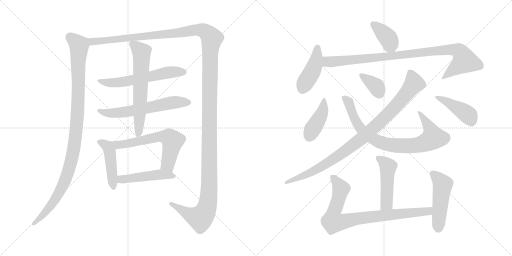
t = 0.00 s
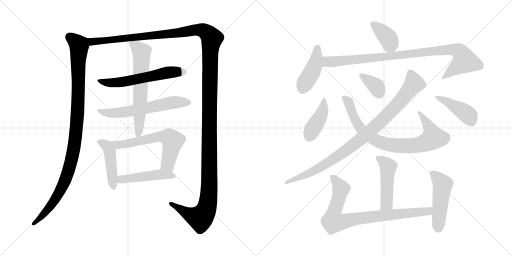
t = 3.02 s
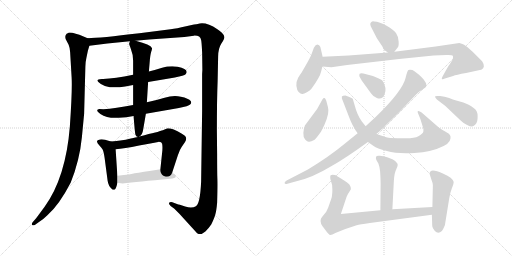
t = 6.05 s
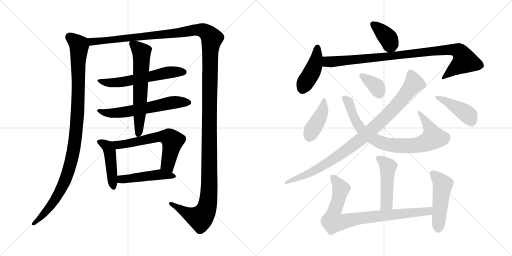
t = 9.07 s
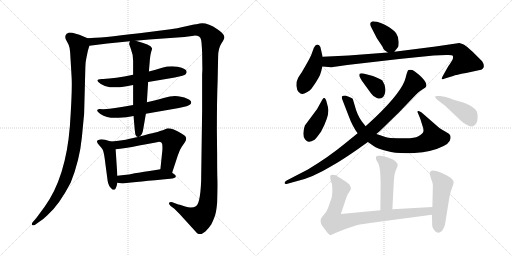
t = 12.09 s
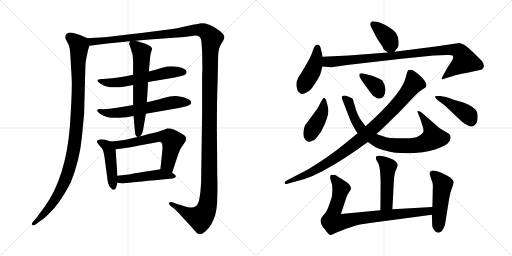
t = 15.12 s

The animated SVG that drew these frames (rendered in a browser with its animation timeline set to each time). Animation: 19 CSS @keyframes rules; one cycle of 15.12 s.

<svg version="1.1" viewBox="0 0 2048 1024" xmlns="http://www.w3.org/2000/svg">
  <g stroke="lightgray" stroke-dasharray="1,1" stroke-width="1" transform="scale(4, 4)">
    <line x1="0" y1="0" x2="256" y2="256"></line>
    <line x1="256" y1="0" x2="0" y2="256"></line>
    <line x1="128" y1="0" x2="128" y2="256"></line>
    <line x1="0" y1="128" x2="256" y2="128"></line>
    <line x1="256" y1="0" x2="512" y2="256"></line>
    <line x1="512" y1="0" x2="256" y2="256"></line>
    <line x1="384" y1="0" x2="384" y2="256"></line>
    <line x1="256" y1="128" x2="512" y2="128"></line>
  </g>
<g transform="scale(1, -1) translate(0, -850)">
   <style type="text/css">
    @keyframes keyframes0 {
      from {
       stroke: black;
       stroke-dashoffset: 1078;
       stroke-width: 128;
       }
       78% {
       animation-timing-function: step-end;
       stroke: black;
       stroke-dashoffset: 0;
       stroke-width: 128;
       }
       to {
       stroke: black;
       stroke-width: 1024;
       }
       }
       #make-me-a-hanzi-animation-0 {
         animation: keyframes0 1.127279s both;
         animation-delay: 0.000000s;
         animation-timing-function: linear;
       }
    @keyframes keyframes1 {
      from {
       stroke: black;
       stroke-dashoffset: 1624;
       stroke-width: 128;
       }
       84% {
       animation-timing-function: step-end;
       stroke: black;
       stroke-dashoffset: 0;
       stroke-width: 128;
       }
       to {
       stroke: black;
       stroke-width: 1024;
       }
       }
       #make-me-a-hanzi-animation-1 {
         animation: keyframes1 1.571615s both;
         animation-delay: 1.127279s;
         animation-timing-function: linear;
       }
    @keyframes keyframes2 {
      from {
       stroke: black;
       stroke-dashoffset: 602;
       stroke-width: 128;
       }
       66% {
       animation-timing-function: step-end;
       stroke: black;
       stroke-dashoffset: 0;
       stroke-width: 128;
       }
       to {
       stroke: black;
       stroke-width: 1024;
       }
       }
       #make-me-a-hanzi-animation-2 {
         animation: keyframes2 0.739909s both;
         animation-delay: 2.698894s;
         animation-timing-function: linear;
       }
    @keyframes keyframes3 {
      from {
       stroke: black;
       stroke-dashoffset: 619;
       stroke-width: 128;
       }
       67% {
       animation-timing-function: step-end;
       stroke: black;
       stroke-dashoffset: 0;
       stroke-width: 128;
       }
       to {
       stroke: black;
       stroke-width: 1024;
       }
       }
       #make-me-a-hanzi-animation-3 {
         animation: keyframes3 0.753743s both;
         animation-delay: 3.438803s;
         animation-timing-function: linear;
       }
    @keyframes keyframes4 {
      from {
       stroke: black;
       stroke-dashoffset: 640;
       stroke-width: 128;
       }
       68% {
       animation-timing-function: step-end;
       stroke: black;
       stroke-dashoffset: 0;
       stroke-width: 128;
       }
       to {
       stroke: black;
       stroke-width: 1024;
       }
       }
       #make-me-a-hanzi-animation-4 {
         animation: keyframes4 0.770833s both;
         animation-delay: 4.192546s;
         animation-timing-function: linear;
       }
    @keyframes keyframes5 {
      from {
       stroke: black;
       stroke-dashoffset: 455;
       stroke-width: 128;
       }
       60% {
       animation-timing-function: step-end;
       stroke: black;
       stroke-dashoffset: 0;
       stroke-width: 128;
       }
       to {
       stroke: black;
       stroke-width: 1024;
       }
       }
       #make-me-a-hanzi-animation-5 {
         animation: keyframes5 0.620280s both;
         animation-delay: 4.963379s;
         animation-timing-function: linear;
       }
    @keyframes keyframes6 {
      from {
       stroke: black;
       stroke-dashoffset: 630;
       stroke-width: 128;
       }
       67% {
       animation-timing-function: step-end;
       stroke: black;
       stroke-dashoffset: 0;
       stroke-width: 128;
       }
       to {
       stroke: black;
       stroke-width: 1024;
       }
       }
       #make-me-a-hanzi-animation-6 {
         animation: keyframes6 0.762695s both;
         animation-delay: 5.583659s;
         animation-timing-function: linear;
       }
    @keyframes keyframes7 {
      from {
       stroke: black;
       stroke-dashoffset: 480;
       stroke-width: 128;
       }
       61% {
       animation-timing-function: step-end;
       stroke: black;
       stroke-dashoffset: 0;
       stroke-width: 128;
       }
       to {
       stroke: black;
       stroke-width: 1024;
       }
       }
       #make-me-a-hanzi-animation-7 {
         animation: keyframes7 0.640625s both;
         animation-delay: 6.346354s;
         animation-timing-function: linear;
       }
    @keyframes keyframes8 {
      from {
       stroke: black;
       stroke-dashoffset: 382;
       stroke-width: 128;
       }
       55% {
       animation-timing-function: step-end;
       stroke: black;
       stroke-dashoffset: 0;
       stroke-width: 128;
       }
       to {
       stroke: black;
       stroke-width: 1024;
       }
       }
       #make-me-a-hanzi-animation-8 {
         animation: keyframes8 0.560872s both;
         animation-delay: 6.986979s;
         animation-timing-function: linear;
       }
    @keyframes keyframes9 {
      from {
       stroke: black;
       stroke-dashoffset: 440;
       stroke-width: 128;
       }
       59% {
       animation-timing-function: step-end;
       stroke: black;
       stroke-dashoffset: 0;
       stroke-width: 128;
       }
       to {
       stroke: black;
       stroke-width: 1024;
       }
       }
       #make-me-a-hanzi-animation-9 {
         animation: keyframes9 0.608073s both;
         animation-delay: 7.547851s;
         animation-timing-function: linear;
       }
    @keyframes keyframes10 {
      from {
       stroke: black;
       stroke-dashoffset: 962;
       stroke-width: 128;
       }
       76% {
       animation-timing-function: step-end;
       stroke: black;
       stroke-dashoffset: 0;
       stroke-width: 128;
       }
       to {
       stroke: black;
       stroke-width: 1024;
       }
       }
       #make-me-a-hanzi-animation-10 {
         animation: keyframes10 1.032878s both;
         animation-delay: 8.155924s;
         animation-timing-function: linear;
       }
    @keyframes keyframes11 {
      from {
       stroke: black;
       stroke-dashoffset: 413;
       stroke-width: 128;
       }
       57% {
       animation-timing-function: step-end;
       stroke: black;
       stroke-dashoffset: 0;
       stroke-width: 128;
       }
       to {
       stroke: black;
       stroke-width: 1024;
       }
       }
       #make-me-a-hanzi-animation-11 {
         animation: keyframes11 0.586100s both;
         animation-delay: 9.188802s;
         animation-timing-function: linear;
       }
    @keyframes keyframes12 {
      from {
       stroke: black;
       stroke-dashoffset: 832;
       stroke-width: 128;
       }
       73% {
       animation-timing-function: step-end;
       stroke: black;
       stroke-dashoffset: 0;
       stroke-width: 128;
       }
       to {
       stroke: black;
       stroke-width: 1024;
       }
       }
       #make-me-a-hanzi-animation-12 {
         animation: keyframes12 0.927083s both;
         animation-delay: 9.774902s;
         animation-timing-function: linear;
       }
    @keyframes keyframes13 {
      from {
       stroke: black;
       stroke-dashoffset: 361;
       stroke-width: 128;
       }
       54% {
       animation-timing-function: step-end;
       stroke: black;
       stroke-dashoffset: 0;
       stroke-width: 128;
       }
       to {
       stroke: black;
       stroke-width: 1024;
       }
       }
       #make-me-a-hanzi-animation-13 {
         animation: keyframes13 0.543783s both;
         animation-delay: 10.701985s;
         animation-timing-function: linear;
       }
    @keyframes keyframes14 {
      from {
       stroke: black;
       stroke-dashoffset: 962;
       stroke-width: 128;
       }
       76% {
       animation-timing-function: step-end;
       stroke: black;
       stroke-dashoffset: 0;
       stroke-width: 128;
       }
       to {
       stroke: black;
       stroke-width: 1024;
       }
       }
       #make-me-a-hanzi-animation-14 {
         animation: keyframes14 1.032878s both;
         animation-delay: 11.245768s;
         animation-timing-function: linear;
       }
    @keyframes keyframes15 {
      from {
       stroke: black;
       stroke-dashoffset: 436;
       stroke-width: 128;
       }
       59% {
       animation-timing-function: step-end;
       stroke: black;
       stroke-dashoffset: 0;
       stroke-width: 128;
       }
       to {
       stroke: black;
       stroke-width: 1024;
       }
       }
       #make-me-a-hanzi-animation-15 {
         animation: keyframes15 0.604818s both;
         animation-delay: 12.278646s;
         animation-timing-function: linear;
       }
    @keyframes keyframes16 {
      from {
       stroke: black;
       stroke-dashoffset: 482;
       stroke-width: 128;
       }
       61% {
       animation-timing-function: step-end;
       stroke: black;
       stroke-dashoffset: 0;
       stroke-width: 128;
       }
       to {
       stroke: black;
       stroke-width: 1024;
       }
       }
       #make-me-a-hanzi-animation-16 {
         animation: keyframes16 0.642253s both;
         animation-delay: 12.883464s;
         animation-timing-function: linear;
       }
    @keyframes keyframes17 {
      from {
       stroke: black;
       stroke-dashoffset: 848;
       stroke-width: 128;
       }
       73% {
       animation-timing-function: step-end;
       stroke: black;
       stroke-dashoffset: 0;
       stroke-width: 128;
       }
       to {
       stroke: black;
       stroke-width: 1024;
       }
       }
       #make-me-a-hanzi-animation-17 {
         animation: keyframes17 0.940104s both;
         animation-delay: 13.525717s;
         animation-timing-function: linear;
       }
    @keyframes keyframes18 {
      from {
       stroke: black;
       stroke-dashoffset: 493;
       stroke-width: 128;
       }
       62% {
       animation-timing-function: step-end;
       stroke: black;
       stroke-dashoffset: 0;
       stroke-width: 128;
       }
       to {
       stroke: black;
       stroke-width: 1024;
       }
       }
       #make-me-a-hanzi-animation-18 {
         animation: keyframes18 0.651204s both;
         animation-delay: 14.465821s;
         animation-timing-function: linear;
       }
</style>
<path d="M 350.5 697.5 L 317.5 711.5 Q 309.5 714.5 289.5 719.5 Q 275.5 720.5 273.5 719.5 Q 271.5 717.5 270.5 717.5 L 266.5 715.5 Q 258.5 707.5 262.5 694.5 L 274.5 671.5 Q 279.5 659.5 280.5 642.5 L 286.5 540.5 Q 289.5 489.5 279.5 345.5 Q 263.5 141.5 178.5 23.5 L 144.5 -22.5 L 130.5 -38.5 Q 125.5 -45.5 128.5 -49.5 Q 132.5 -53.5 140.5 -48.5 L 154.5 -38.5 Q 170.5 -29.5 189.5 -10.5 Q 236.5 30.5 282.5 119.5 Q 318.5 208.5 327.5 301.5 L 336.5 395.5 L 341.5 584.5 Q 341.5 601.5 345.5 618.5 L 351.5 647.5 L 357.5 667.5 C 364.5 691.5 364.5 691.5 350.5 697.5 Z" fill="lightgray"></path> 
<path d="M 868.5 232.5 L 867.5 329.5 Q 867.5 451.5 870.5 526.5 L 872.5 623.5 Q 872.5 656.5 885.5 676.5 Q 898.5 695.5 897.5 702.5 Q 897.5 709.5 887.5 719.5 Q 877.5 729.5 869.5 733.5 Q 822.5 765.5 790.5 754.5 Q 784.5 754.5 744.5 745.5 Q 705.5 736.5 682.5 733.5 L 557.5 717.5 Q 400.5 698.5 350.5 697.5 C 320.5 695.5 327.5 663.5 357.5 667.5 L 429.5 676.5 L 519.5 685.5 L 542.5 687.5 L 596.5 692.5 L 737.5 702.5 L 775.5 707.5 Q 801.5 708.5 804.5 690.5 Q 806.5 682.5 808.5 641.5 L 809.5 570.5 L 808.5 554.5 L 808.5 407.5 L 804.5 123.5 Q 800.5 35.5 783.5 25.5 Q 767.5 15.5 740.5 24.5 Q 713.5 33.5 710.5 33.5 L 689.5 41.5 Q 680.5 43.5 676.5 39.5 Q 673.5 35.5 682.5 26.5 L 697.5 15.5 L 717.5 -4.5 L 788.5 -82.5 L 794.5 -85.5 Q 804.5 -89.5 821.5 -75.5 Q 836.5 -60.5 845.5 -46.5 Q 858.5 -19.5 861.5 -6.5 Q 865.5 6.5 868.5 39.5 Q 870.5 108.5 869.5 133.5 Q 868.5 158.5 868.5 232.5 Z" fill="lightgray"></path> 
<path d="M 532.5 551.5 Q 458.5 536.5 412.5 534.5 L 407.5 534.5 Q 389.5 533.5 389.5 527.5 Q 390.5 523.5 403.5 514.5 Q 417.5 505.5 439.5 501.5 Q 470.5 499.5 500.5 504.5 L 532.5 510.5 L 592.5 522.5 L 699.5 540.5 Q 737.5 548.5 742.5 553.5 Q 747.5 558.5 746.5 563.5 Q 746.5 575.5 710.5 583.5 Q 677.5 587.5 648.5 579.5 Q 620.5 570.5 595.5 564.5 L 532.5 551.5 Z" fill="lightgray"></path> 
<path d="M 532.5 430.5 Q 461.5 416.5 413.5 413.5 Q 407.5 414.5 397.5 414.5 Q 388.5 413.5 388.5 407.5 Q 389.5 403.5 401.5 394.5 Q 430.5 375.5 475.5 379.5 L 505.5 381.5 L 534.5 386.5 L 583.5 395.5 L 715.5 418.5 Q 754.5 426.5 760.5 432.5 Q 767.5 437.5 763.5 445.5 Q 754.5 457.5 723.5 463.5 Q 692.5 469.5 658.5 459.5 Q 625.5 449.5 587.5 441.5 L 532.5 430.5 Z" fill="lightgray"></path> 
<path d="M 519.5 685.5 L 516.5 675.5 Q 515.5 675.5 523.5 654.5 Q 532.5 632.5 532.5 607.5 L 532.5 551.5 L 532.5 510.5 L 532.5 430.5 L 534.5 386.5 L 534.5 383.5 Q 539.5 320.5 541.5 312.5 Q 544.5 304.5 551.5 302.5 C 553.5 300.5 553.5 300.5 557.5 304.5 Q 569.5 310.5 572.5 331.5 L 583.5 395.5 L 587.5 441.5 L 592.5 522.5 L 595.5 564.5 L 598.5 599.5 Q 600.5 629.5 604.5 642.5 Q 609.5 654.5 607.5 658.5 Q 603.5 671.5 542.5 687.5 C 521.5 693.5 521.5 693.5 519.5 685.5 Z" fill="lightgray"></path> 
<path d="M 469.5 147.5 L 462.5 253.5 C 460.5 279.5 460.5 279.5 443.5 284.5 L 420.5 291.5 Q 409.5 293.5 399.5 292.5 Q 376.5 289.5 398.5 267.5 Q 406.5 259.5 410.5 252.5 Q 414.5 245.5 418.5 218.5 L 430.5 127.5 Q 433.5 105.5 448.5 93.5 Q 452.5 89.5 459.5 92.5 Q 465.5 98.5 469.5 119.5 L 469.5 147.5 Z" fill="lightgray"></path> 
<path d="M 462.5 253.5 Q 495.5 255.5 556.5 268.5 Q 618.5 280.5 632.5 282.5 Q 646.5 283.5 648.5 275.5 Q 650.5 266.5 649.5 249.5 L 641.5 173.5 C 638.5 143.5 679.5 130.5 688.5 159.5 L 711.5 229.5 Q 718.5 251.5 726.5 262.5 L 739.5 281.5 Q 744.5 289.5 744.5 295.5 Q 746.5 305.5 727.5 315.5 Q 687.5 338.5 667.5 336.5 L 651.5 329.5 Q 649.5 329.5 637.5 325.5 Q 625.5 320.5 594.5 314.5 Q 579.5 309.5 557.5 304.5 L 551.5 302.5 Q 544.5 301.5 523.5 296.5 Q 502.5 290.5 481.5 288.5 Q 468.5 286.5 443.5 284.5 C 413.5 281.5 432.5 250.5 462.5 253.5 Z" fill="lightgray"></path> 
<path d="M 641.5 173.5 L 623.5 170.5 Q 596.5 165.5 576.5 163.5 Q 551.5 158.5 538.5 157.5 Q 527.5 153.5 469.5 147.5 C 439.5 144.5 439.5 123.5 469.5 119.5 L 490.5 116.5 Q 550.5 123.5 680.5 135.5 Q 701.5 137.5 702.5 142.5 Q 704.5 147.5 699.5 151.5 L 688.5 159.5 C 664.5 177.5 664.5 177.5 641.5 173.5 Z" fill="lightgray"></path> 
<path d="M 1577.5 643.0 L 1591.5 661.0 Q 1595.5 665.0 1594.5 684.0 Q 1594.5 702.0 1584.5 717.0 Q 1575.5 731.0 1546.5 747.0 Q 1518.5 763.0 1496.5 764.0 Q 1489.5 766.0 1485.5 762.0 Q 1475.5 757.0 1487.5 736.0 L 1507.5 697.0 L 1529.5 664.0 Q 1532.5 655.0 1538.5 649.0 L 1551.5 640.0 C 1566.5 629.0 1566.5 629.0 1577.5 643.0 Z" fill="lightgray"></path> 
<path d="M 1290.5 623.0 L 1281.5 662.0 Q 1277.5 672.0 1269.5 672.0 Q 1262.5 672.0 1255.5 659.0 L 1244.5 629.0 Q 1236.5 612.0 1229.5 600.0 L 1206.5 560.0 Q 1191.5 539.0 1191.5 536.0 Q 1184.5 524.0 1185.5 507.0 Q 1187.5 489.0 1194.5 482.0 Q 1202.5 474.0 1208.5 474.0 Q 1214.5 473.0 1227.5 481.0 Q 1240.5 488.0 1246.5 496.0 Q 1280.5 543.0 1284.5 564.0 L 1289.5 584.0 L 1290.5 623.0 Z" fill="lightgray"></path> 
<path d="M 1837.5 678.0 L 1742.5 664.0 L 1577.5 643.0 L 1551.5 640.0 L 1394.5 628.0 L 1290.5 623.0 C 1260.5 622.0 1259.5 586.0 1289.5 584.0 L 1325.5 581.0 L 1388.5 590.0 L 1596.5 614.0 L 1734.5 628.0 L 1785.5 630.0 Q 1808.5 631.0 1811.5 627.0 Q 1812.5 622.0 1811.5 615.0 Q 1809.5 608.0 1792.5 584.0 L 1774.5 552.0 Q 1765.5 537.0 1767.5 534.0 Q 1770.5 531.0 1779.5 536.0 L 1812.5 546.0 Q 1823.5 551.0 1864.5 558.0 L 1919.5 570.0 Q 1931.5 571.0 1935.5 584.0 Q 1935.5 595.0 1928.5 605.0 L 1891.5 642.0 Q 1861.5 669.0 1856.5 671.0 Q 1852.5 673.0 1837.5 678.0 Z" fill="lightgray"></path> 
<path d="M 1268.5 414.0 L 1219.5 348.0 Q 1214.5 335.0 1213.5 318.0 Q 1212.5 300.0 1220.5 292.0 Q 1228.5 283.0 1235.5 283.0 Q 1242.5 282.0 1258.5 291.0 Q 1264.5 296.0 1284.5 324.0 Q 1314.5 380.0 1313.5 410.0 Q 1312.5 421.0 1307.5 438.0 Q 1300.5 468.0 1289.5 452.0 L 1268.5 414.0 Z" fill="lightgray"></path> 
<path d="M 1471.5 282.0 L 1494.5 266.0 Q 1506.5 257.0 1547.5 246.0 Q 1588.5 234.0 1657.5 238.0 Q 1727.5 242.0 1774.5 266.0 Q 1793.5 276.0 1798.5 286.0 Q 1807.5 305.0 1795.5 315.0 Q 1779.5 325.0 1768.5 331.0 Q 1758.5 336.0 1741.5 352.0 L 1686.5 400.0 Q 1677.5 407.0 1672.5 406.0 Q 1667.5 405.0 1672.5 396.0 L 1681.5 374.0 L 1689.5 348.0 Q 1695.5 333.0 1693.5 324.0 Q 1691.5 315.0 1673.5 305.0 Q 1655.5 295.0 1609.5 297.0 Q 1563.5 298.0 1554.5 299.0 Q 1546.5 300.0 1505.5 314.0 L 1462.5 345.0 L 1447.5 364.0 Q 1428.5 390.0 1419.5 426.0 L 1411.5 453.0 Q 1411.5 456.0 1397.5 462.0 L 1381.5 468.0 Q 1370.5 468.0 1367.5 464.0 Q 1365.5 458.0 1371.5 446.0 L 1393.5 389.0 Q 1409.5 345.0 1430.5 317.0 L 1471.5 282.0 Z" fill="lightgray"></path> 
<path d="M 1447.5 527.0 L 1484.5 476.0 Q 1494.5 462.0 1505.5 459.0 Q 1528.5 448.0 1538.5 473.0 Q 1548.5 499.0 1529.5 528.0 Q 1523.5 533.0 1491.5 546.0 L 1453.5 556.0 Q 1442.5 558.0 1438.5 555.0 Q 1436.5 551.0 1437.5 545.0 Q 1441.5 537.0 1447.5 527.0 Z" fill="lightgray"></path> 
<path d="M 1430.5 317.0 L 1377.5 274.0 Q 1314.5 222.0 1231.5 172.0 L 1146.5 128.0 Q 1136.5 122.0 1138.5 117.0 Q 1140.5 112.0 1149.5 115.0 L 1189.5 126.0 Q 1250.5 140.0 1326.5 186.0 Q 1380.5 216.0 1471.5 282.0 L 1505.5 314.0 L 1519.5 326.0 L 1597.5 402.0 L 1662.5 470.0 Q 1678.5 486.0 1690.5 493.0 Q 1703.5 500.0 1704.5 504.0 Q 1709.5 517.0 1687.5 540.0 Q 1665.5 562.0 1649.5 570.0 Q 1638.5 572.0 1633.5 570.0 Q 1629.5 568.0 1622.5 539.0 Q 1610.5 486.0 1502.5 382.0 L 1462.5 345.0 L 1430.5 317.0 Z" fill="lightgray"></path> 
<path d="M 1781.5 426.0 L 1841.5 369.0 Q 1854.5 356.0 1868.5 350.0 Q 1882.5 343.0 1888.5 344.0 Q 1895.5 345.0 1902.5 353.0 Q 1910.5 360.0 1910.5 384.0 Q 1911.5 407.0 1894.5 418.0 Q 1886.5 426.0 1872.5 432.0 L 1853.5 440.0 L 1821.5 449.0 Q 1814.5 451.0 1796.5 458.0 Q 1778.5 465.0 1760.5 466.0 Q 1742.5 467.0 1740.5 465.0 Q 1738.5 462.0 1747.5 452.0 L 1781.5 426.0 Z" fill="lightgray"></path> 
<path d="M 1569.5 13.0 L 1575.5 128.0 Q 1577.5 159.0 1585.5 174.0 Q 1592.5 189.0 1590.5 194.0 Q 1588.5 198.0 1580.5 206.0 Q 1573.5 213.0 1551.5 220.0 Q 1529.5 227.0 1519.5 227.0 Q 1497.5 230.0 1505.5 210.0 L 1513.5 196.0 Q 1517.5 187.0 1520.5 164.0 Q 1522.5 128.0 1522.5 117.0 L 1521.5 9.0 C 1521.5 -21.0 1567.5 -17.0 1569.5 13.0 Z" fill="lightgray"></path> 
<path d="M 1363.5 -6.0 L 1386.5 63.0 Q 1391.5 75.0 1397.5 83.0 L 1403.5 93.0 Q 1405.5 100.0 1397.5 112.0 Q 1393.5 117.0 1368.5 133.0 Q 1343.5 149.0 1339.5 150.0 Q 1325.5 152.0 1322.5 149.0 Q 1319.5 145.0 1321.5 134.0 L 1328.5 110.0 Q 1331.5 71.0 1324.5 53.0 L 1312.5 19.0 Q 1306.5 2.0 1294.5 -10.0 Q 1283.5 -23.0 1283.5 -26.0 Q 1277.5 -42.0 1298.5 -66.0 Q 1315.5 -90.0 1321.5 -90.0 Q 1327.5 -90.0 1341.5 -82.0 L 1381.5 -66.0 L 1426.5 -51.0 Q 1438.5 -48.0 1479.5 -42.0 L 1727.5 -9.0 C 1757.5 -5.0 1759.5 24.0 1729.5 22.0 L 1569.5 13.0 L 1521.5 9.0 L 1363.5 -6.0 Z" fill="lightgray"></path> 
<path d="M 1727.5 -9.0 L 1728.5 -40.0 Q 1728.5 -52.0 1729.5 -57.0 Q 1730.5 -63.0 1739.5 -74.0 Q 1752.5 -88.0 1767.5 -74.0 Q 1772.5 -68.0 1779.5 -51.0 L 1796.5 54.0 Q 1799.5 77.0 1807.5 97.0 Q 1815.5 117.0 1814.5 123.0 Q 1813.5 129.0 1802.5 139.0 Q 1791.5 148.0 1773.5 155.0 Q 1731.5 174.0 1722.5 165.0 Q 1717.5 160.0 1718.5 154.0 L 1725.5 132.0 Q 1731.5 117.0 1731.5 109.0 L 1729.5 22.0 L 1727.5 -9.0 Z" fill="lightgray"></path> 
      <clipPath id="make-me-a-hanzi-clip-0">
      <path d="M 350.5 697.5 L 317.5 711.5 Q 309.5 714.5 289.5 719.5 Q 275.5 720.5 273.5 719.5 Q 271.5 717.5 270.5 717.5 L 266.5 715.5 Q 258.5 707.5 262.5 694.5 L 274.5 671.5 Q 279.5 659.5 280.5 642.5 L 286.5 540.5 Q 289.5 489.5 279.5 345.5 Q 263.5 141.5 178.5 23.5 L 144.5 -22.5 L 130.5 -38.5 Q 125.5 -45.5 128.5 -49.5 Q 132.5 -53.5 140.5 -48.5 L 154.5 -38.5 Q 170.5 -29.5 189.5 -10.5 Q 236.5 30.5 282.5 119.5 Q 318.5 208.5 327.5 301.5 L 336.5 395.5 L 341.5 584.5 Q 341.5 601.5 345.5 618.5 L 351.5 647.5 L 357.5 667.5 C 364.5 691.5 364.5 691.5 350.5 697.5 Z" fill="lightgray"></path>
      </clipPath>
      <path clip-path="url(#make-me-a-hanzi-clip-0)" d="M 276.5 711.5 L 279.5 701.5 L 316.5 669.5 L 311.5 419.5 L 292.5 237.5 L 272.5 163.5 L 233.5 73.5 L 192.5 13.5 L 134.5 -44.5 " fill="none" id="make-me-a-hanzi-animation-0" stroke-dasharray="950 1900" stroke-linecap="round"></path>

      <clipPath id="make-me-a-hanzi-clip-1">
      <path d="M 868.5 232.5 L 867.5 329.5 Q 867.5 451.5 870.5 526.5 L 872.5 623.5 Q 872.5 656.5 885.5 676.5 Q 898.5 695.5 897.5 702.5 Q 897.5 709.5 887.5 719.5 Q 877.5 729.5 869.5 733.5 Q 822.5 765.5 790.5 754.5 Q 784.5 754.5 744.5 745.5 Q 705.5 736.5 682.5 733.5 L 557.5 717.5 Q 400.5 698.5 350.5 697.5 C 320.5 695.5 327.5 663.5 357.5 667.5 L 429.5 676.5 L 519.5 685.5 L 542.5 687.5 L 596.5 692.5 L 737.5 702.5 L 775.5 707.5 Q 801.5 708.5 804.5 690.5 Q 806.5 682.5 808.5 641.5 L 809.5 570.5 L 808.5 554.5 L 808.5 407.5 L 804.5 123.5 Q 800.5 35.5 783.5 25.5 Q 767.5 15.5 740.5 24.5 Q 713.5 33.5 710.5 33.5 L 689.5 41.5 Q 680.5 43.5 676.5 39.5 Q 673.5 35.5 682.5 26.5 L 697.5 15.5 L 717.5 -4.5 L 788.5 -82.5 L 794.5 -85.5 Q 804.5 -89.5 821.5 -75.5 Q 836.5 -60.5 845.5 -46.5 Q 858.5 -19.5 861.5 -6.5 Q 865.5 6.5 868.5 39.5 Q 870.5 108.5 869.5 133.5 Q 868.5 158.5 868.5 232.5 Z" fill="lightgray"></path>
      </clipPath>
      <path clip-path="url(#make-me-a-hanzi-clip-1)" d="M 354.5 690.5 L 368.5 683.5 L 391.5 684.5 L 697.5 716.5 L 779.5 730.5 L 801.5 730.5 L 822.5 722.5 L 847.5 696.5 L 838.5 517.5 L 837.5 117.5 L 829.5 31.5 L 819.5 0.5 L 799.5 -21.5 L 751.5 -4.5 L 683.5 35.5 " fill="none" id="make-me-a-hanzi-animation-1" stroke-dasharray="1496 2992" stroke-linecap="round"></path>

      <clipPath id="make-me-a-hanzi-clip-2">
      <path d="M 532.5 551.5 Q 458.5 536.5 412.5 534.5 L 407.5 534.5 Q 389.5 533.5 389.5 527.5 Q 390.5 523.5 403.5 514.5 Q 417.5 505.5 439.5 501.5 Q 470.5 499.5 500.5 504.5 L 532.5 510.5 L 592.5 522.5 L 699.5 540.5 Q 737.5 548.5 742.5 553.5 Q 747.5 558.5 746.5 563.5 Q 746.5 575.5 710.5 583.5 Q 677.5 587.5 648.5 579.5 Q 620.5 570.5 595.5 564.5 L 532.5 551.5 Z" fill="lightgray"></path>
      </clipPath>
      <path clip-path="url(#make-me-a-hanzi-clip-2)" d="M 394.5 527.5 L 436.5 518.5 L 476.5 521.5 L 672.5 559.5 L 735.5 562.5 " fill="none" id="make-me-a-hanzi-animation-2" stroke-dasharray="474 948" stroke-linecap="round"></path>

      <clipPath id="make-me-a-hanzi-clip-3">
      <path d="M 532.5 430.5 Q 461.5 416.5 413.5 413.5 Q 407.5 414.5 397.5 414.5 Q 388.5 413.5 388.5 407.5 Q 389.5 403.5 401.5 394.5 Q 430.5 375.5 475.5 379.5 L 505.5 381.5 L 534.5 386.5 L 583.5 395.5 L 715.5 418.5 Q 754.5 426.5 760.5 432.5 Q 767.5 437.5 763.5 445.5 Q 754.5 457.5 723.5 463.5 Q 692.5 469.5 658.5 459.5 Q 625.5 449.5 587.5 441.5 L 532.5 430.5 Z" fill="lightgray"></path>
      </clipPath>
      <path clip-path="url(#make-me-a-hanzi-clip-3)" d="M 395.5 408.5 L 425.5 398.5 L 466.5 398.5 L 682.5 439.5 L 752.5 441.5 " fill="none" id="make-me-a-hanzi-animation-3" stroke-dasharray="491 982" stroke-linecap="round"></path>

      <clipPath id="make-me-a-hanzi-clip-4">
      <path d="M 519.5 685.5 L 516.5 675.5 Q 515.5 675.5 523.5 654.5 Q 532.5 632.5 532.5 607.5 L 532.5 551.5 L 532.5 510.5 L 532.5 430.5 L 534.5 386.5 L 534.5 383.5 Q 539.5 320.5 541.5 312.5 Q 544.5 304.5 551.5 302.5 C 553.5 300.5 553.5 300.5 557.5 304.5 Q 569.5 310.5 572.5 331.5 L 583.5 395.5 L 587.5 441.5 L 592.5 522.5 L 595.5 564.5 L 598.5 599.5 Q 600.5 629.5 604.5 642.5 Q 609.5 654.5 607.5 658.5 Q 603.5 671.5 542.5 687.5 C 521.5 693.5 521.5 693.5 519.5 685.5 Z" fill="lightgray"></path>
      </clipPath>
      <path clip-path="url(#make-me-a-hanzi-clip-4)" d="M 525.5 678.5 L 562.5 646.5 L 566.5 629.5 L 551.5 312.5 " fill="none" id="make-me-a-hanzi-animation-4" stroke-dasharray="512 1024" stroke-linecap="round"></path>

      <clipPath id="make-me-a-hanzi-clip-5">
      <path d="M 469.5 147.5 L 462.5 253.5 C 460.5 279.5 460.5 279.5 443.5 284.5 L 420.5 291.5 Q 409.5 293.5 399.5 292.5 Q 376.5 289.5 398.5 267.5 Q 406.5 259.5 410.5 252.5 Q 414.5 245.5 418.5 218.5 L 430.5 127.5 Q 433.5 105.5 448.5 93.5 Q 452.5 89.5 459.5 92.5 Q 465.5 98.5 469.5 119.5 L 469.5 147.5 Z" fill="lightgray"></path>
      </clipPath>
      <path clip-path="url(#make-me-a-hanzi-clip-5)" d="M 399.5 279.5 L 428.5 265.5 L 438.5 244.5 L 454.5 101.5 " fill="none" id="make-me-a-hanzi-animation-5" stroke-dasharray="327 654" stroke-linecap="round"></path>

      <clipPath id="make-me-a-hanzi-clip-6">
      <path d="M 462.5 253.5 Q 495.5 255.5 556.5 268.5 Q 618.5 280.5 632.5 282.5 Q 646.5 283.5 648.5 275.5 Q 650.5 266.5 649.5 249.5 L 641.5 173.5 C 638.5 143.5 679.5 130.5 688.5 159.5 L 711.5 229.5 Q 718.5 251.5 726.5 262.5 L 739.5 281.5 Q 744.5 289.5 744.5 295.5 Q 746.5 305.5 727.5 315.5 Q 687.5 338.5 667.5 336.5 L 651.5 329.5 Q 649.5 329.5 637.5 325.5 Q 625.5 320.5 594.5 314.5 Q 579.5 309.5 557.5 304.5 L 551.5 302.5 Q 544.5 301.5 523.5 296.5 Q 502.5 290.5 481.5 288.5 Q 468.5 286.5 443.5 284.5 C 413.5 281.5 432.5 250.5 462.5 253.5 Z" fill="lightgray"></path>
      </clipPath>
      <path clip-path="url(#make-me-a-hanzi-clip-6)" d="M 451.5 282.5 L 471.5 270.5 L 625.5 301.5 L 676.5 299.5 L 690.5 286.5 L 670.5 193.5 L 684.5 168.5 " fill="none" id="make-me-a-hanzi-animation-6" stroke-dasharray="502 1004" stroke-linecap="round"></path>

      <clipPath id="make-me-a-hanzi-clip-7">
      <path d="M 641.5 173.5 L 623.5 170.5 Q 596.5 165.5 576.5 163.5 Q 551.5 158.5 538.5 157.5 Q 527.5 153.5 469.5 147.5 C 439.5 144.5 439.5 123.5 469.5 119.5 L 490.5 116.5 Q 550.5 123.5 680.5 135.5 Q 701.5 137.5 702.5 142.5 Q 704.5 147.5 699.5 151.5 L 688.5 159.5 C 664.5 177.5 664.5 177.5 641.5 173.5 Z" fill="lightgray"></path>
      </clipPath>
      <path clip-path="url(#make-me-a-hanzi-clip-7)" d="M 475.5 126.5 L 486.5 133.5 L 640.5 152.5 L 695.5 145.5 " fill="none" id="make-me-a-hanzi-animation-7" stroke-dasharray="352 704" stroke-linecap="round"></path>

      <clipPath id="make-me-a-hanzi-clip-8">
      <path d="M 1577.5 643.0 L 1591.5 661.0 Q 1595.5 665.0 1594.5 684.0 Q 1594.5 702.0 1584.5 717.0 Q 1575.5 731.0 1546.5 747.0 Q 1518.5 763.0 1496.5 764.0 Q 1489.5 766.0 1485.5 762.0 Q 1475.5 757.0 1487.5 736.0 L 1507.5 697.0 L 1529.5 664.0 Q 1532.5 655.0 1538.5 649.0 L 1551.5 640.0 C 1566.5 629.0 1566.5 629.0 1577.5 643.0 Z" fill="lightgray"></path>
      </clipPath>
      <path clip-path="url(#make-me-a-hanzi-clip-8)" d="M 1492.5 753.0 L 1554.5 694.0 L 1569.5 657.0 " fill="none" id="make-me-a-hanzi-animation-8" stroke-dasharray="254 508" stroke-linecap="round"></path>

      <clipPath id="make-me-a-hanzi-clip-9">
      <path d="M 1290.5 623.0 L 1281.5 662.0 Q 1277.5 672.0 1269.5 672.0 Q 1262.5 672.0 1255.5 659.0 L 1244.5 629.0 Q 1236.5 612.0 1229.5 600.0 L 1206.5 560.0 Q 1191.5 539.0 1191.5 536.0 Q 1184.5 524.0 1185.5 507.0 Q 1187.5 489.0 1194.5 482.0 Q 1202.5 474.0 1208.5 474.0 Q 1214.5 473.0 1227.5 481.0 Q 1240.5 488.0 1246.5 496.0 Q 1280.5 543.0 1284.5 564.0 L 1289.5 584.0 L 1290.5 623.0 Z" fill="lightgray"></path>
      </clipPath>
      <path clip-path="url(#make-me-a-hanzi-clip-9)" d="M 1270.5 661.0 L 1258.5 587.0 L 1209.5 490.0 " fill="none" id="make-me-a-hanzi-animation-9" stroke-dasharray="312 624" stroke-linecap="round"></path>

      <clipPath id="make-me-a-hanzi-clip-10">
      <path d="M 1837.5 678.0 L 1742.5 664.0 L 1577.5 643.0 L 1551.5 640.0 L 1394.5 628.0 L 1290.5 623.0 C 1260.5 622.0 1259.5 586.0 1289.5 584.0 L 1325.5 581.0 L 1388.5 590.0 L 1596.5 614.0 L 1734.5 628.0 L 1785.5 630.0 Q 1808.5 631.0 1811.5 627.0 Q 1812.5 622.0 1811.5 615.0 Q 1809.5 608.0 1792.5 584.0 L 1774.5 552.0 Q 1765.5 537.0 1767.5 534.0 Q 1770.5 531.0 1779.5 536.0 L 1812.5 546.0 Q 1823.5 551.0 1864.5 558.0 L 1919.5 570.0 Q 1931.5 571.0 1935.5 584.0 Q 1935.5 595.0 1928.5 605.0 L 1891.5 642.0 Q 1861.5 669.0 1856.5 671.0 Q 1852.5 673.0 1837.5 678.0 Z" fill="lightgray"></path>
      </clipPath>
      <path clip-path="url(#make-me-a-hanzi-clip-10)" d="M 1296.5 590.0 L 1313.5 604.0 L 1779.5 650.0 L 1834.5 647.0 L 1859.5 606.0 L 1775.5 544.0 L 1773.5 536.0 " fill="none" id="make-me-a-hanzi-animation-10" stroke-dasharray="834 1668" stroke-linecap="round"></path>

      <clipPath id="make-me-a-hanzi-clip-11">
      <path d="M 1268.5 414.0 L 1219.5 348.0 Q 1214.5 335.0 1213.5 318.0 Q 1212.5 300.0 1220.5 292.0 Q 1228.5 283.0 1235.5 283.0 Q 1242.5 282.0 1258.5 291.0 Q 1264.5 296.0 1284.5 324.0 Q 1314.5 380.0 1313.5 410.0 Q 1312.5 421.0 1307.5 438.0 Q 1300.5 468.0 1289.5 452.0 L 1268.5 414.0 Z" fill="lightgray"></path>
      </clipPath>
      <path clip-path="url(#make-me-a-hanzi-clip-11)" d="M 1298.5 445.0 L 1283.5 388.0 L 1237.5 301.0 " fill="none" id="make-me-a-hanzi-animation-11" stroke-dasharray="285 570" stroke-linecap="round"></path>

      <clipPath id="make-me-a-hanzi-clip-12">
      <path d="M 1471.5 282.0 L 1494.5 266.0 Q 1506.5 257.0 1547.5 246.0 Q 1588.5 234.0 1657.5 238.0 Q 1727.5 242.0 1774.5 266.0 Q 1793.5 276.0 1798.5 286.0 Q 1807.5 305.0 1795.5 315.0 Q 1779.5 325.0 1768.5 331.0 Q 1758.5 336.0 1741.5 352.0 L 1686.5 400.0 Q 1677.5 407.0 1672.5 406.0 Q 1667.5 405.0 1672.5 396.0 L 1681.5 374.0 L 1689.5 348.0 Q 1695.5 333.0 1693.5 324.0 Q 1691.5 315.0 1673.5 305.0 Q 1655.5 295.0 1609.5 297.0 Q 1563.5 298.0 1554.5 299.0 Q 1546.5 300.0 1505.5 314.0 L 1462.5 345.0 L 1447.5 364.0 Q 1428.5 390.0 1419.5 426.0 L 1411.5 453.0 Q 1411.5 456.0 1397.5 462.0 L 1381.5 468.0 Q 1370.5 468.0 1367.5 464.0 Q 1365.5 458.0 1371.5 446.0 L 1393.5 389.0 Q 1409.5 345.0 1430.5 317.0 L 1471.5 282.0 Z" fill="lightgray"></path>
      </clipPath>
      <path clip-path="url(#make-me-a-hanzi-clip-12)" d="M 1376.5 460.0 L 1395.5 441.0 L 1418.5 375.0 L 1448.5 328.0 L 1502.5 289.0 L 1545.5 273.0 L 1629.5 266.0 L 1663.5 269.0 L 1693.5 276.0 L 1732.5 299.0 L 1719.5 338.0 L 1678.5 401.0 " fill="none" id="make-me-a-hanzi-animation-12" stroke-dasharray="704 1408" stroke-linecap="round"></path>

      <clipPath id="make-me-a-hanzi-clip-13">
      <path d="M 1447.5 527.0 L 1484.5 476.0 Q 1494.5 462.0 1505.5 459.0 Q 1528.5 448.0 1538.5 473.0 Q 1548.5 499.0 1529.5 528.0 Q 1523.5 533.0 1491.5 546.0 L 1453.5 556.0 Q 1442.5 558.0 1438.5 555.0 Q 1436.5 551.0 1437.5 545.0 Q 1441.5 537.0 1447.5 527.0 Z" fill="lightgray"></path>
      </clipPath>
      <path clip-path="url(#make-me-a-hanzi-clip-13)" d="M 1446.5 549.0 L 1505.5 504.0 L 1517.5 476.0 " fill="none" id="make-me-a-hanzi-animation-13" stroke-dasharray="233 466" stroke-linecap="round"></path>

      <clipPath id="make-me-a-hanzi-clip-14">
      <path d="M 1430.5 317.0 L 1377.5 274.0 Q 1314.5 222.0 1231.5 172.0 L 1146.5 128.0 Q 1136.5 122.0 1138.5 117.0 Q 1140.5 112.0 1149.5 115.0 L 1189.5 126.0 Q 1250.5 140.0 1326.5 186.0 Q 1380.5 216.0 1471.5 282.0 L 1505.5 314.0 L 1519.5 326.0 L 1597.5 402.0 L 1662.5 470.0 Q 1678.5 486.0 1690.5 493.0 Q 1703.5 500.0 1704.5 504.0 Q 1709.5 517.0 1687.5 540.0 Q 1665.5 562.0 1649.5 570.0 Q 1638.5 572.0 1633.5 570.0 Q 1629.5 568.0 1622.5 539.0 Q 1610.5 486.0 1502.5 382.0 L 1462.5 345.0 L 1430.5 317.0 Z" fill="lightgray"></path>
      </clipPath>
      <path clip-path="url(#make-me-a-hanzi-clip-14)" d="M 1637.5 564.0 L 1652.5 531.0 L 1653.5 512.0 L 1583.5 426.0 L 1459.5 306.0 L 1281.5 180.0 L 1144.5 121.0 " fill="none" id="make-me-a-hanzi-animation-14" stroke-dasharray="834 1668" stroke-linecap="round"></path>

      <clipPath id="make-me-a-hanzi-clip-15">
      <path d="M 1781.5 426.0 L 1841.5 369.0 Q 1854.5 356.0 1868.5 350.0 Q 1882.5 343.0 1888.5 344.0 Q 1895.5 345.0 1902.5 353.0 Q 1910.5 360.0 1910.5 384.0 Q 1911.5 407.0 1894.5 418.0 Q 1886.5 426.0 1872.5 432.0 L 1853.5 440.0 L 1821.5 449.0 Q 1814.5 451.0 1796.5 458.0 Q 1778.5 465.0 1760.5 466.0 Q 1742.5 467.0 1740.5 465.0 Q 1738.5 462.0 1747.5 452.0 L 1781.5 426.0 Z" fill="lightgray"></path>
      </clipPath>
      <path clip-path="url(#make-me-a-hanzi-clip-15)" d="M 1744.5 459.0 L 1775.5 449.0 L 1862.5 398.0 L 1875.5 387.0 L 1886.5 360.0 " fill="none" id="make-me-a-hanzi-animation-15" stroke-dasharray="308 616" stroke-linecap="round"></path>

      <clipPath id="make-me-a-hanzi-clip-16">
      <path d="M 1569.5 13.0 L 1575.5 128.0 Q 1577.5 159.0 1585.5 174.0 Q 1592.5 189.0 1590.5 194.0 Q 1588.5 198.0 1580.5 206.0 Q 1573.5 213.0 1551.5 220.0 Q 1529.5 227.0 1519.5 227.0 Q 1497.5 230.0 1505.5 210.0 L 1513.5 196.0 Q 1517.5 187.0 1520.5 164.0 Q 1522.5 128.0 1522.5 117.0 L 1521.5 9.0 C 1521.5 -21.0 1567.5 -17.0 1569.5 13.0 Z" fill="lightgray"></path>
      </clipPath>
      <path clip-path="url(#make-me-a-hanzi-clip-16)" d="M 1513.5 217.0 L 1538.5 199.0 L 1552.5 180.0 L 1546.5 36.0 L 1526.5 17.0 " fill="none" id="make-me-a-hanzi-animation-16" stroke-dasharray="354 708" stroke-linecap="round"></path>

      <clipPath id="make-me-a-hanzi-clip-17">
      <path d="M 1363.5 -6.0 L 1386.5 63.0 Q 1391.5 75.0 1397.5 83.0 L 1403.5 93.0 Q 1405.5 100.0 1397.5 112.0 Q 1393.5 117.0 1368.5 133.0 Q 1343.5 149.0 1339.5 150.0 Q 1325.5 152.0 1322.5 149.0 Q 1319.5 145.0 1321.5 134.0 L 1328.5 110.0 Q 1331.5 71.0 1324.5 53.0 L 1312.5 19.0 Q 1306.5 2.0 1294.5 -10.0 Q 1283.5 -23.0 1283.5 -26.0 Q 1277.5 -42.0 1298.5 -66.0 Q 1315.5 -90.0 1321.5 -90.0 Q 1327.5 -90.0 1341.5 -82.0 L 1381.5 -66.0 L 1426.5 -51.0 Q 1438.5 -48.0 1479.5 -42.0 L 1727.5 -9.0 C 1757.5 -5.0 1759.5 24.0 1729.5 22.0 L 1569.5 13.0 L 1521.5 9.0 L 1363.5 -6.0 Z" fill="lightgray"></path>
      </clipPath>
      <path clip-path="url(#make-me-a-hanzi-clip-17)" d="M 1328.5 141.0 L 1363.5 95.0 L 1331.5 -13.0 L 1332.5 -38.0 L 1362.5 -39.0 L 1421.5 -25.0 L 1702.5 3.0 L 1722.5 15.0 " fill="none" id="make-me-a-hanzi-animation-17" stroke-dasharray="720 1440" stroke-linecap="round"></path>

      <clipPath id="make-me-a-hanzi-clip-18">
      <path d="M 1727.5 -9.0 L 1728.5 -40.0 Q 1728.5 -52.0 1729.5 -57.0 Q 1730.5 -63.0 1739.5 -74.0 Q 1752.5 -88.0 1767.5 -74.0 Q 1772.5 -68.0 1779.5 -51.0 L 1796.5 54.0 Q 1799.5 77.0 1807.5 97.0 Q 1815.5 117.0 1814.5 123.0 Q 1813.5 129.0 1802.5 139.0 Q 1791.5 148.0 1773.5 155.0 Q 1731.5 174.0 1722.5 165.0 Q 1717.5 160.0 1718.5 154.0 L 1725.5 132.0 Q 1731.5 117.0 1731.5 109.0 L 1729.5 22.0 L 1727.5 -9.0 Z" fill="lightgray"></path>
      </clipPath>
      <path clip-path="url(#make-me-a-hanzi-clip-18)" d="M 1730.5 156.0 L 1771.5 113.0 L 1753.5 -64.0 " fill="none" id="make-me-a-hanzi-animation-18" stroke-dasharray="365 730" stroke-linecap="round"></path>

</g>
</svg>
